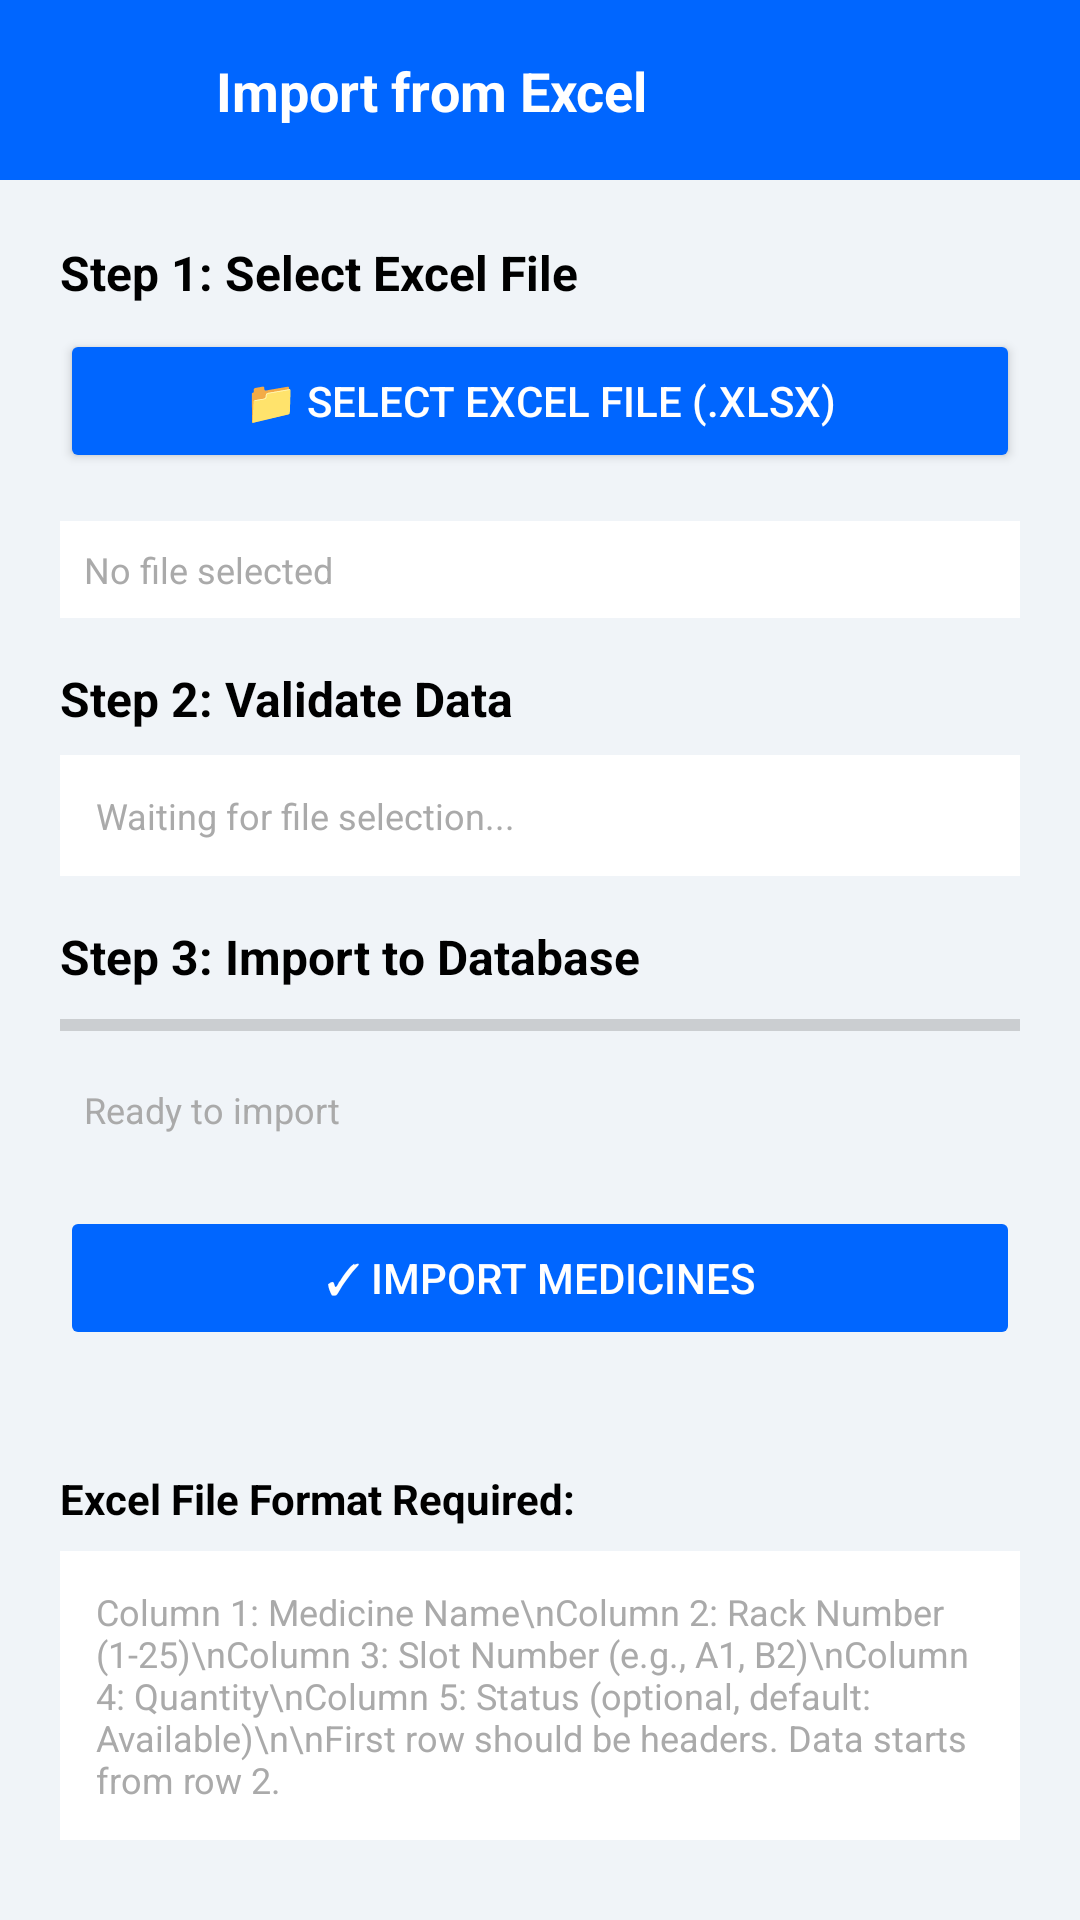

Here is an Android app screen rendered from its layout file. Give the layout XML and the strings, colors and styles it references.
<!-- AndroidManifest.xml: application theme Theme.PharmaRack -->
<!-- res/layout/activity_import_medicine.xml -->
<?xml version="1.0" encoding="utf-8"?>
<androidx.constraintlayout.widget.ConstraintLayout xmlns:android="http://schemas.android.com/apk/res/android"
    xmlns:app="http://schemas.android.com/apk/res-auto"
    android:layout_width="match_parent"
    android:layout_height="match_parent"
    android:background="@color/bg_light_gray"
    android:fitsSystemWindows="true">

    <View
        android:id="@+id/topBar"
        android:layout_width="match_parent"
        android:layout_height="60dp"
        android:background="@color/primary_green"
        app:layout_constraintTop_toTopOf="parent" />

    <ImageView
        android:id="@+id/btnBack"
        android:layout_width="40dp"
        android:layout_height="40dp"
        android:layout_marginStart="16dp"
        android:padding="8dp"
        android:src="@drawable/ic_back"
        android:clickable="true"
        android:focusable="true"
        android:background="?attr/selectableItemBackgroundBorderless"
        app:layout_constraintBottom_toBottomOf="@id/topBar"
        app:layout_constraintStart_toStartOf="parent"
        app:layout_constraintTop_toTopOf="@id/topBar"
        app:tint="@color/white" />

    <TextView
        android:layout_width="wrap_content"
        android:layout_height="wrap_content"
        android:layout_marginStart="16dp"
        android:text="Import from Excel"
        android:textColor="@color/white"
        android:textSize="18sp"
        android:textStyle="bold"
        app:layout_constraintBottom_toBottomOf="@id/topBar"
        app:layout_constraintStart_toEndOf="@id/btnBack"
        app:layout_constraintTop_toTopOf="@id/topBar" />

    <LinearLayout
        android:id="@+id/contentLayout"
        android:layout_width="match_parent"
        android:layout_height="wrap_content"
        android:orientation="vertical"
        android:padding="20dp"
        android:spacing="16dp"
        app:layout_constraintTop_toBottomOf="@id/topBar">

        
        <TextView
            android:layout_width="wrap_content"
            android:layout_height="wrap_content"
            android:text="Step 1: Select Excel File"
            android:textColor="@android:color/black"
            android:textSize="16sp"
            android:textStyle="bold"
            android:layout_marginBottom="8dp" />

        <Button
            android:id="@+id/btnSelectFile"
            android:layout_width="match_parent"
            android:layout_height="48dp"
            android:text="📁 Select Excel File (.xlsx)"
            android:backgroundTint="@color/primary_green"
            android:textColor="@color/white"
            android:textSize="14sp"
            android:layout_marginBottom="16dp" />

        <TextView
            android:id="@+id/tvFileName"
            android:layout_width="match_parent"
            android:layout_height="wrap_content"
            android:text="No file selected"
            android:textColor="@android:color/darker_gray"
            android:textSize="12sp"
            android:layout_marginBottom="16dp"
            android:padding="8dp"
            android:background="@android:color/white" />

        
        <TextView
            android:layout_width="wrap_content"
            android:layout_height="wrap_content"
            android:text="Step 2: Validate Data"
            android:textColor="@android:color/black"
            android:textSize="16sp"
            android:textStyle="bold"
            android:layout_marginBottom="8dp" />

        <TextView
            android:id="@+id/tvFileStatus"
            android:layout_width="match_parent"
            android:layout_height="wrap_content"
            android:text="Waiting for file selection..."
            android:textColor="@android:color/darker_gray"
            android:textSize="12sp"
            android:layout_marginBottom="16dp"
            android:padding="12dp"
            android:background="@android:color/white" />

        
        <TextView
            android:layout_width="wrap_content"
            android:layout_height="wrap_content"
            android:text="Step 3: Import to Database"
            android:textColor="@android:color/black"
            android:textSize="16sp"
            android:textStyle="bold"
            android:layout_marginBottom="8dp" />

        <ProgressBar
            android:id="@+id/progressBar"
            style="@style/Widget.AppCompat.ProgressBar.Horizontal"
            android:layout_width="match_parent"
            android:layout_height="8dp"
            android:layout_marginBottom="8dp"
            android:progress="0" />

        <TextView
            android:id="@+id/tvImportProgress"
            android:layout_width="match_parent"
            android:layout_height="wrap_content"
            android:text="Ready to import"
            android:textColor="@android:color/darker_gray"
            android:textSize="12sp"
            android:layout_marginBottom="16dp"
            android:padding="8dp" />

        
        <Button
            android:id="@+id/btnImport"
            android:layout_width="match_parent"
            android:layout_height="48dp"
            android:text="✓ Import Medicines"
            android:backgroundTint="@color/primary_green"
            android:textColor="@color/white"
            android:textSize="14sp"
            android:enabled="false" />

    </LinearLayout>

    
    <androidx.core.widget.NestedScrollView
        android:layout_width="match_parent"
        android:layout_height="0dp"
        app:layout_constraintTop_toBottomOf="@id/contentLayout"
        app:layout_constraintBottom_toBottomOf="parent">

        <LinearLayout
            android:layout_width="match_parent"
            android:layout_height="wrap_content"
            android:orientation="vertical"
            android:padding="20dp">

            <TextView
                android:layout_width="wrap_content"
                android:layout_height="wrap_content"
                android:text="Excel File Format Required:"
                android:textColor="@android:color/black"
                android:textSize="14sp"
                android:textStyle="bold"
                android:layout_marginBottom="8dp" />

            <TextView
                android:layout_width="match_parent"
                android:layout_height="wrap_content"
                android:text="Column 1: Medicine Name\nColumn 2: Rack Number (1-25)\nColumn 3: Slot Number (e.g., A1, B2)\nColumn 4: Quantity\nColumn 5: Status (optional, default: Available)\n\nFirst row should be headers. Data starts from row 2."
                android:textColor="@android:color/darker_gray"
                android:textSize="12sp"
                android:background="@android:color/white"
                android:padding="12dp"
                android:layout_marginBottom="16dp" />

        </LinearLayout>
    </androidx.core.widget.NestedScrollView>

</androidx.constraintlayout.widget.ConstraintLayout>
<!-- resources referenced by this layout -->
<resources>
  <color name="bg_light_gray">#F0F4F8</color>
  <color name="primary_green">#0066FF</color>
  <color name="white">#FFFFFF</color>
  <style name="Theme.PharmaRack" parent="Theme.MaterialComponents.Light.NoActionBar">
          <item name="colorPrimary">@color/primary_blue</item>
          <item name="colorPrimaryVariant">@color/primary_navy</item>
          <item name="colorOnPrimary">@color/white</item>
          <item name="colorSecondary">@color/primary_cyan</item>
          <item name="colorOnSecondary">@color/primary_navy</item>
          <item name="android:statusBarColor">@color/primary_navy</item>
          <item name="android:windowBackground">@color/background_gray</item>
      </style>
  <color name="primary_blue">#0066FF</color>
  <color name="primary_navy">#0A2540</color>
  <color name="primary_cyan">#00D4B2</color>
  <color name="background_gray">#F0F4F8</color>
</resources>
